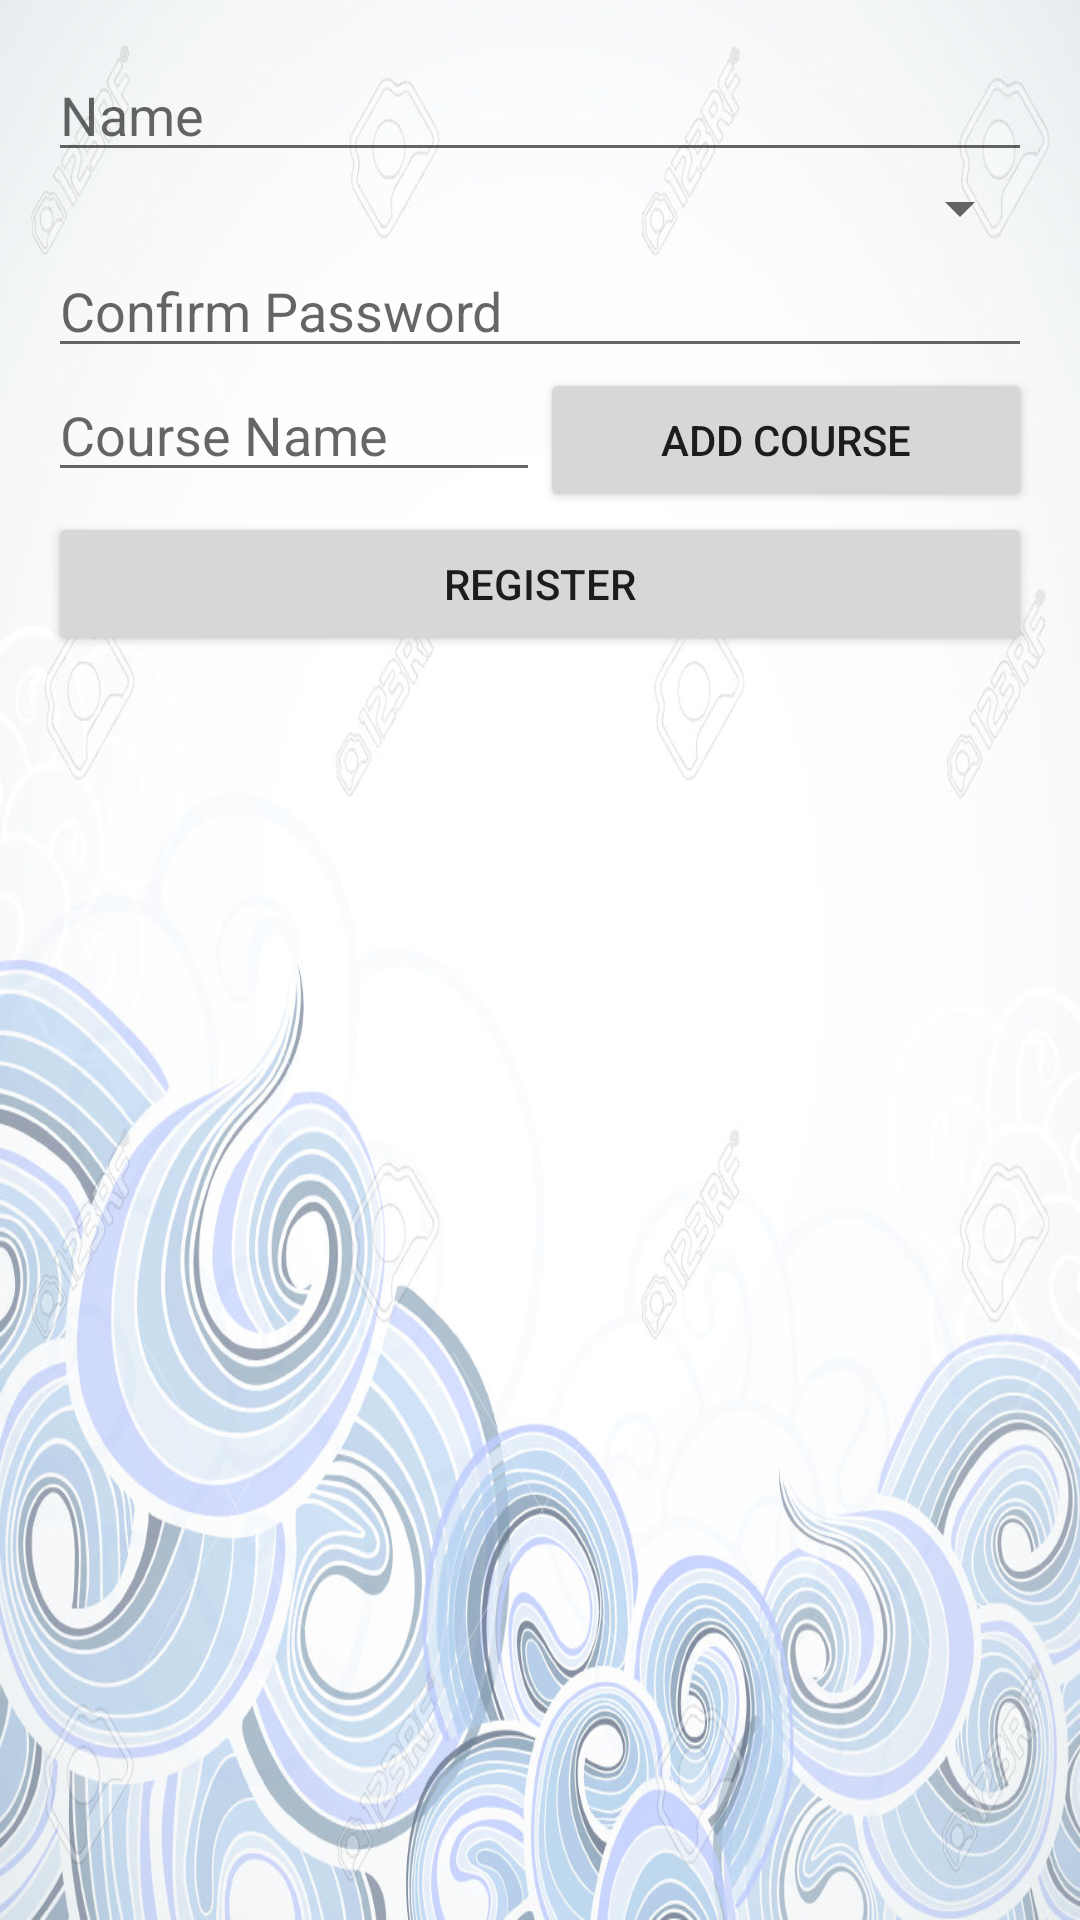

Write the Android layout XML for this screen, with the resource values it uses.
<!-- AndroidManifest.xml: application theme AppTheme -->
<!-- res/layout/activity_register.xml -->
<?xml version="1.0" encoding="utf-8"?>
<RelativeLayout xmlns:android="http://schemas.android.com/apk/res/android"
    xmlns:tools="http://schemas.android.com/tools"
    android:layout_width="match_parent"
    android:layout_height="match_parent"
    android:padding="16dp"
    android:background="@drawable/bg_4">

    <EditText
        android:layout_width="wrap_content"
        android:layout_height="wrap_content"
        android:inputType="textPersonName"
        android:ems="10"
        android:id="@+id/etName"
        android:layout_alignParentTop="true"
        android:layout_alignParentLeft="true"
        android:layout_alignParentStart="true"
        android:layout_alignParentRight="true"
        android:layout_alignParentEnd="true"
        android:hint="Name" />

    

    <Spinner
        android:id="@+id/Depts"
        android:layout_width="match_parent"
        android:layout_height="wrap_content"
        android:layout_below="@id/etName"
        >
    </Spinner>

    <EditText
        android:layout_width="wrap_content"
        android:layout_height="wrap_content"
        android:inputType="textPassword"
        android:ems="10"
        android:id="@+id/etPasswordC"
        android:layout_below="@id/Depts"
        android:layout_alignParentLeft="true"
        android:layout_alignParentStart="true"
        android:layout_alignParentRight="true"
        android:layout_alignParentEnd="true"
        android:hint="Confirm Password" />

    <LinearLayout
        android:id="@+id/course_lo"
        android:layout_width="match_parent"
        android:layout_height="wrap_content"
        android:layout_below="@id/etPasswordC">

        <EditText
            android:layout_width="0dp"
            android:layout_weight="1"
            android:layout_height="wrap_content"
            android:inputType="textCapCharacters"
            android:ems="10"
            android:id="@+id/etCourses"
            android:hint="Course Name" />

        <Button
            android:id="@+id/course_button"
            android:layout_width="0dp"
            android:layout_weight="1"
            android:layout_height="wrap_content"
            android:text="Add Course"
            />



    </LinearLayout>


    <Button
        android:layout_width="match_parent"
        android:layout_height="wrap_content"
        android:text="Register"
        android:id="@+id/bRegister"
        android:layout_below="@id/course_lo"
        android:layout_alignParentLeft="true"
        android:layout_alignParentStart="true"
        />

    <TextView
        android:id="@+id/final_courses"
        android:visibility="gone"
        android:layout_width="wrap_content"
        android:layout_height="wrap_content"
        android:layout_below="@id/bRegister"
        android:text="000"/>

    <TextView
        android:id="@+id/pEvents"
        android:visibility="gone"
        android:layout_width="wrap_content"
        android:layout_height="wrap_content"
        android:layout_below="@id/bRegister"
        android:text="0000"/>

    <TextView
        android:layout_width="wrap_content"
        android:layout_height="wrap_content"
        android:id="@+id/dummydept"
        android:visibility="gone"/>

    <TextView
        android:layout_width="wrap_content"
        android:layout_height="wrap_content"
        android:id="@+id/dummydept2"
        android:visibility="gone"/>

</RelativeLayout>
<!-- resources referenced by this layout -->
<resources>
  <!-- drawable bg_4: jpg bitmap (drawable, 214151 bytes) -->
  <style name="AppTheme" parent="Theme.AppCompat.Light.DarkActionBar">
          
          <item name="colorPrimary">@color/colorPrimary</item>
          <item name="colorPrimaryDark">@color/colorPrimaryDark</item>
          <item name="colorAccent">@color/colorAccent</item>
      </style>
  <!-- not gathered from this repository: default colours our renderer supplied (Android Studio template values) -->
  <color name="colorPrimary">#FF6200EE</color>
  <color name="colorPrimaryDark">#FF3700B3</color>
  <color name="colorAccent">#FF03DAC5</color>
</resources>
